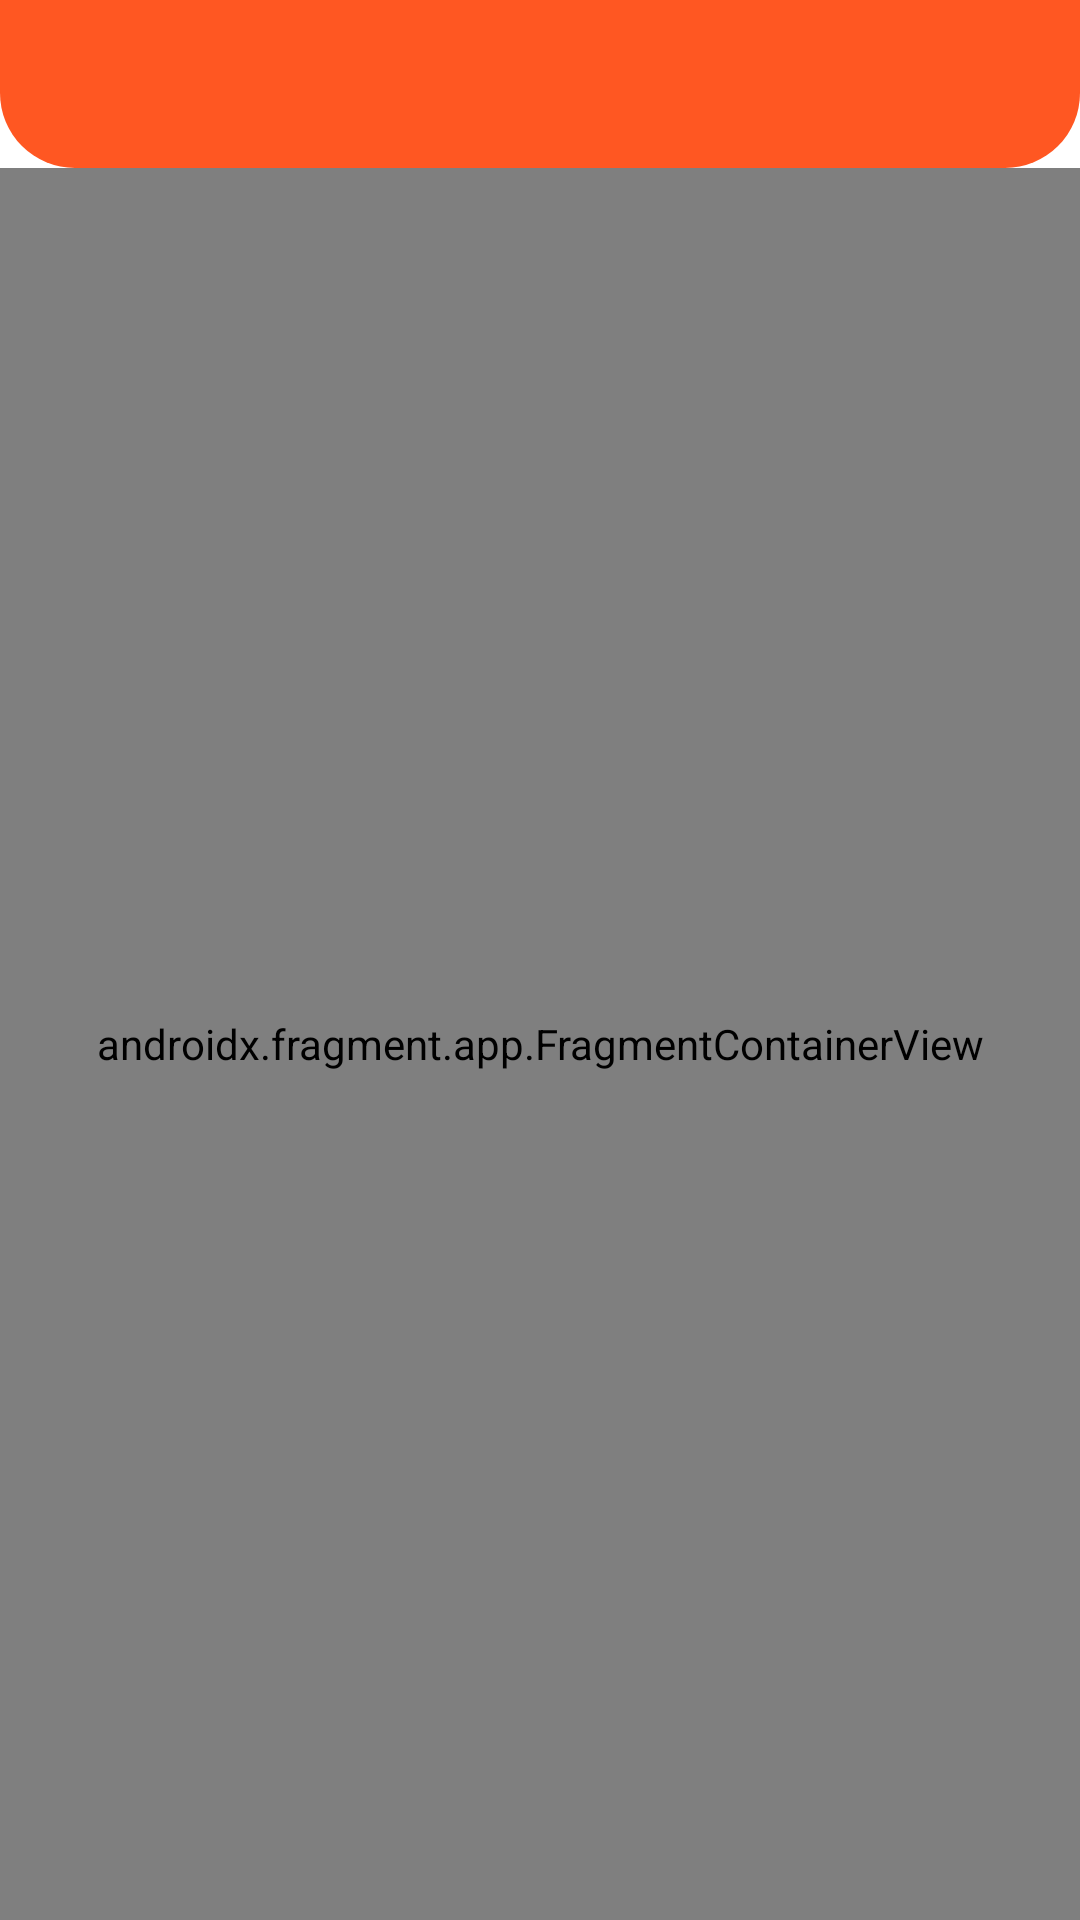

Here is an Android app screen rendered from its layout file. Give the layout XML and the strings, colors and styles it references.
<!-- AndroidManifest.xml: application theme Theme.TodoAppBatch03 -->
<!-- res/layout/activity_main.xml -->
<?xml version="1.0" encoding="utf-8"?>
<LinearLayout xmlns:android="http://schemas.android.com/apk/res/android"
    xmlns:app="http://schemas.android.com/apk/res-auto"
    xmlns:tools="http://schemas.android.com/tools"
    android:layout_width="match_parent"
    android:layout_height="match_parent"
    android:orientation="vertical"
    tools:context=".MainActivity" >

    <androidx.appcompat.widget.Toolbar
        android:layout_width="match_parent"
        android:layout_height="wrap_content"
        android:id="@+id/mToolbar"
        android:background="@drawable/toolbarshape"
        android:theme="@style/ThemeOverlay.AppCompat.Dark.ActionBar"
        app:popupTheme="@style/ThemeOverlay.AppCompat.Light" />

    <androidx.fragment.app.FragmentContainerView
        android:id="@+id/fragmentContainerView"
        android:name="androidx.navigation.fragment.NavHostFragment"
        android:layout_width="match_parent"
        android:layout_height="match_parent"
        app:defaultNavHost="true"
        app:navGraph="@navigation/nav_graph" />
</LinearLayout>
<!-- resources referenced by this layout -->
<resources>
  <!-- drawable toolbarshape (drawable) -->
  <?xml version="1.0" encoding="utf-8"?>
  <shape xmlns:android="http://schemas.android.com/apk/res/android">
  
      <corners
          android:bottomRightRadius="25dp"
          android:bottomLeftRadius="25dp"/>
      <solid android:color="#FFFF5722"
          android:radius="7dp" />
  
  
  
  </shape>
  <style name="Theme.TodoAppBatch03" parent="Theme.MaterialComponents.DayNight.NoActionBar">
          
          <item name="colorPrimary">@color/purple_500</item>
          <item name="colorPrimaryVariant">@color/purple_700</item>
          <item name="colorOnPrimary">@color/white</item>
          
          <item name="colorSecondary">@color/purpl_600</item>
          <item name="colorSecondaryVariant">@color/purple_500</item>
          <item name="colorOnSecondary">@color/black</item>
          
          <item name="android:statusBarColor" tools:targetApi="l">?attr/colorPrimaryVariant</item>
          
      </style>
  <color name="purple_500">#FF5722</color>
  <color name="purple_700">#FF5722</color>
  <color name="white">#101010</color>
  <color name="purpl_600">#FF5722</color>
  <color name="black">#FFFFFFFF</color>
</resources>
